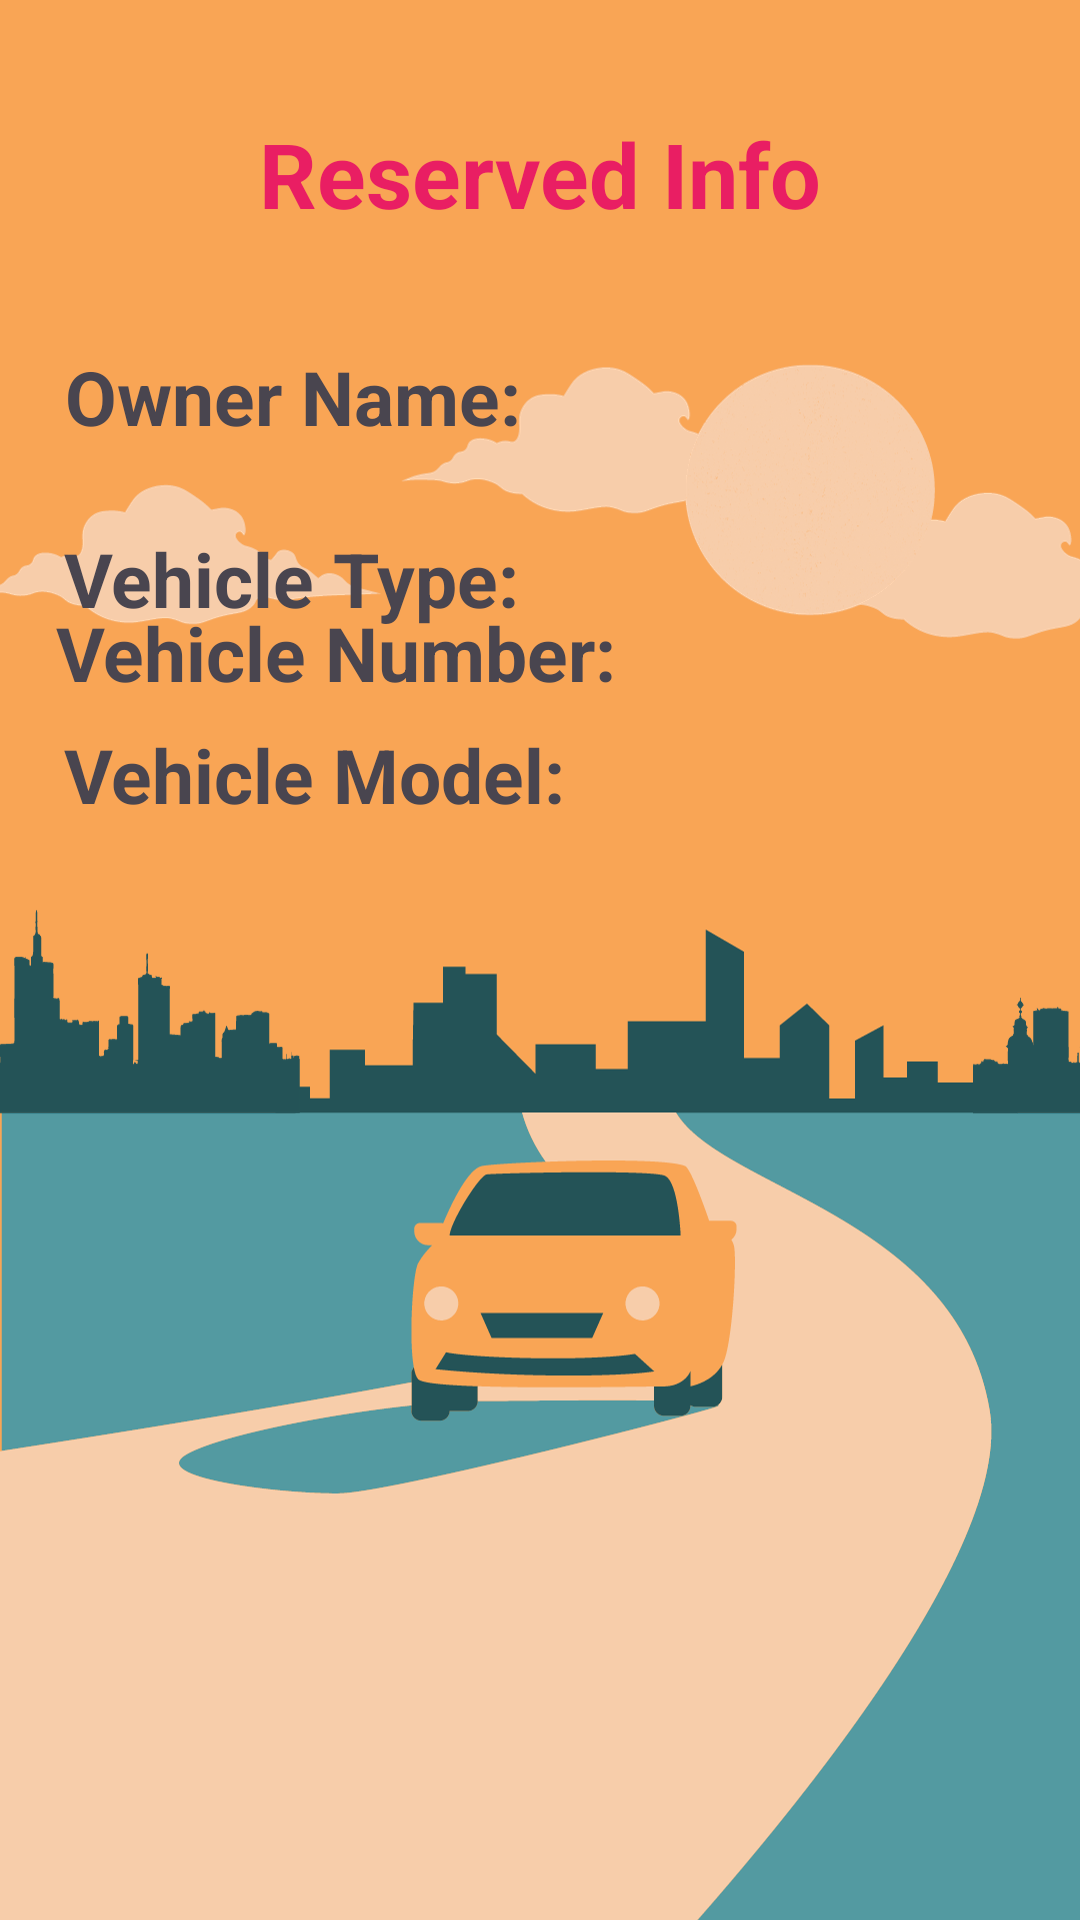

Reconstruct the res/layout file that produces this screen, plus the resources it refers to.
<!-- AndroidManifest.xml: application theme Theme.Parkig_reservation -->
<!-- res/layout/activity_reservation_info.xml -->
<?xml version="1.0" encoding="utf-8"?>
<androidx.constraintlayout.widget.ConstraintLayout xmlns:android="http://schemas.android.com/apk/res/android"
    xmlns:app="http://schemas.android.com/apk/res-auto"
    xmlns:tools="http://schemas.android.com/tools"
    android:layout_width="match_parent"
    android:layout_height="match_parent"
    android:background="@drawable/wallpaper"
    tools:context=".ReservationInfoActivity">

    <TextView
        android:layout_width="match_parent"
        android:layout_height="wrap_content"
        app:layout_constraintBottom_toTopOf="@+id/ownername"
        android:text="Reserved Info"
        android:textSize="30sp"
        android:textStyle="bold"
        android:gravity="center"
        android:textColor="#E91E63"
        app:layout_constraintEnd_toEndOf="parent"
        app:layout_constraintHorizontal_bias="0.5"
        app:layout_constraintStart_toStartOf="parent"
        app:layout_constraintTop_toTopOf="parent"
        app:layout_constraintVertical_bias="0.5" />

    <TextView
        android:id="@+id/vehicle_type"
        android:layout_width="wrap_content"
        android:layout_height="wrap_content"
        android:layout_marginTop="176dp"
        android:text="Vehicle Type:"
        android:textSize="25sp"
        android:textStyle="bold"
        app:layout_constraintEnd_toEndOf="parent"
        app:layout_constraintHorizontal_bias="0.103"
        app:layout_constraintStart_toStartOf="parent"
        app:layout_constraintTop_toTopOf="parent" />

    <TextView
        android:id="@+id/ownername"
        android:layout_width="wrap_content"
        android:layout_height="wrap_content"
        android:text="Owner Name:"
        android:textSize="25sp"
        android:textStyle="bold"
        app:layout_constraintBottom_toBottomOf="parent"
        app:layout_constraintEnd_toEndOf="parent"
        app:layout_constraintHorizontal_bias="0.104"
        app:layout_constraintStart_toStartOf="parent"
        app:layout_constraintTop_toTopOf="parent"
        app:layout_constraintVertical_bias="0.19" />

    <TextView
        android:id="@+id/text_vehicle_model"
        android:layout_width="wrap_content"
        android:layout_height="wrap_content"
        android:text="Vehicle Model:"
        android:textSize="25sp"
        android:textStyle="bold"
        app:layout_constraintBottom_toBottomOf="parent"
        app:layout_constraintEnd_toEndOf="parent"
        app:layout_constraintHorizontal_bias="0.11"
        app:layout_constraintStart_toStartOf="parent"
        app:layout_constraintTop_toTopOf="parent"
        app:layout_constraintVertical_bias="0.398" />

    <TextView
        android:id="@+id/text_vehicle_number"
        android:layout_width="wrap_content"
        android:layout_height="wrap_content"
        android:layout_below="@id/text_vehicle_model"
        android:text="Vehicle Number:"
        android:textSize="25sp"
        android:textStyle="bold"
        app:layout_constraintBottom_toBottomOf="parent"
        app:layout_constraintEnd_toEndOf="parent"
        app:layout_constraintHorizontal_bias="0.107"
        app:layout_constraintStart_toStartOf="parent"
        app:layout_constraintTop_toTopOf="parent"
        app:layout_constraintVertical_bias="0.331" />

</androidx.constraintlayout.widget.ConstraintLayout>
<!-- resources referenced by this layout -->
<resources>
  <!-- drawable wallpaper: png bitmap (drawable, 124029 bytes) -->
  <style name="Theme.Parkig_reservation" parent="Base.Theme.Parkig_reservation" />
  <style name="Base.Theme.Parkig_reservation" parent="Theme.Material3.DayNight.NoActionBar">
          
          
      </style>
</resources>
